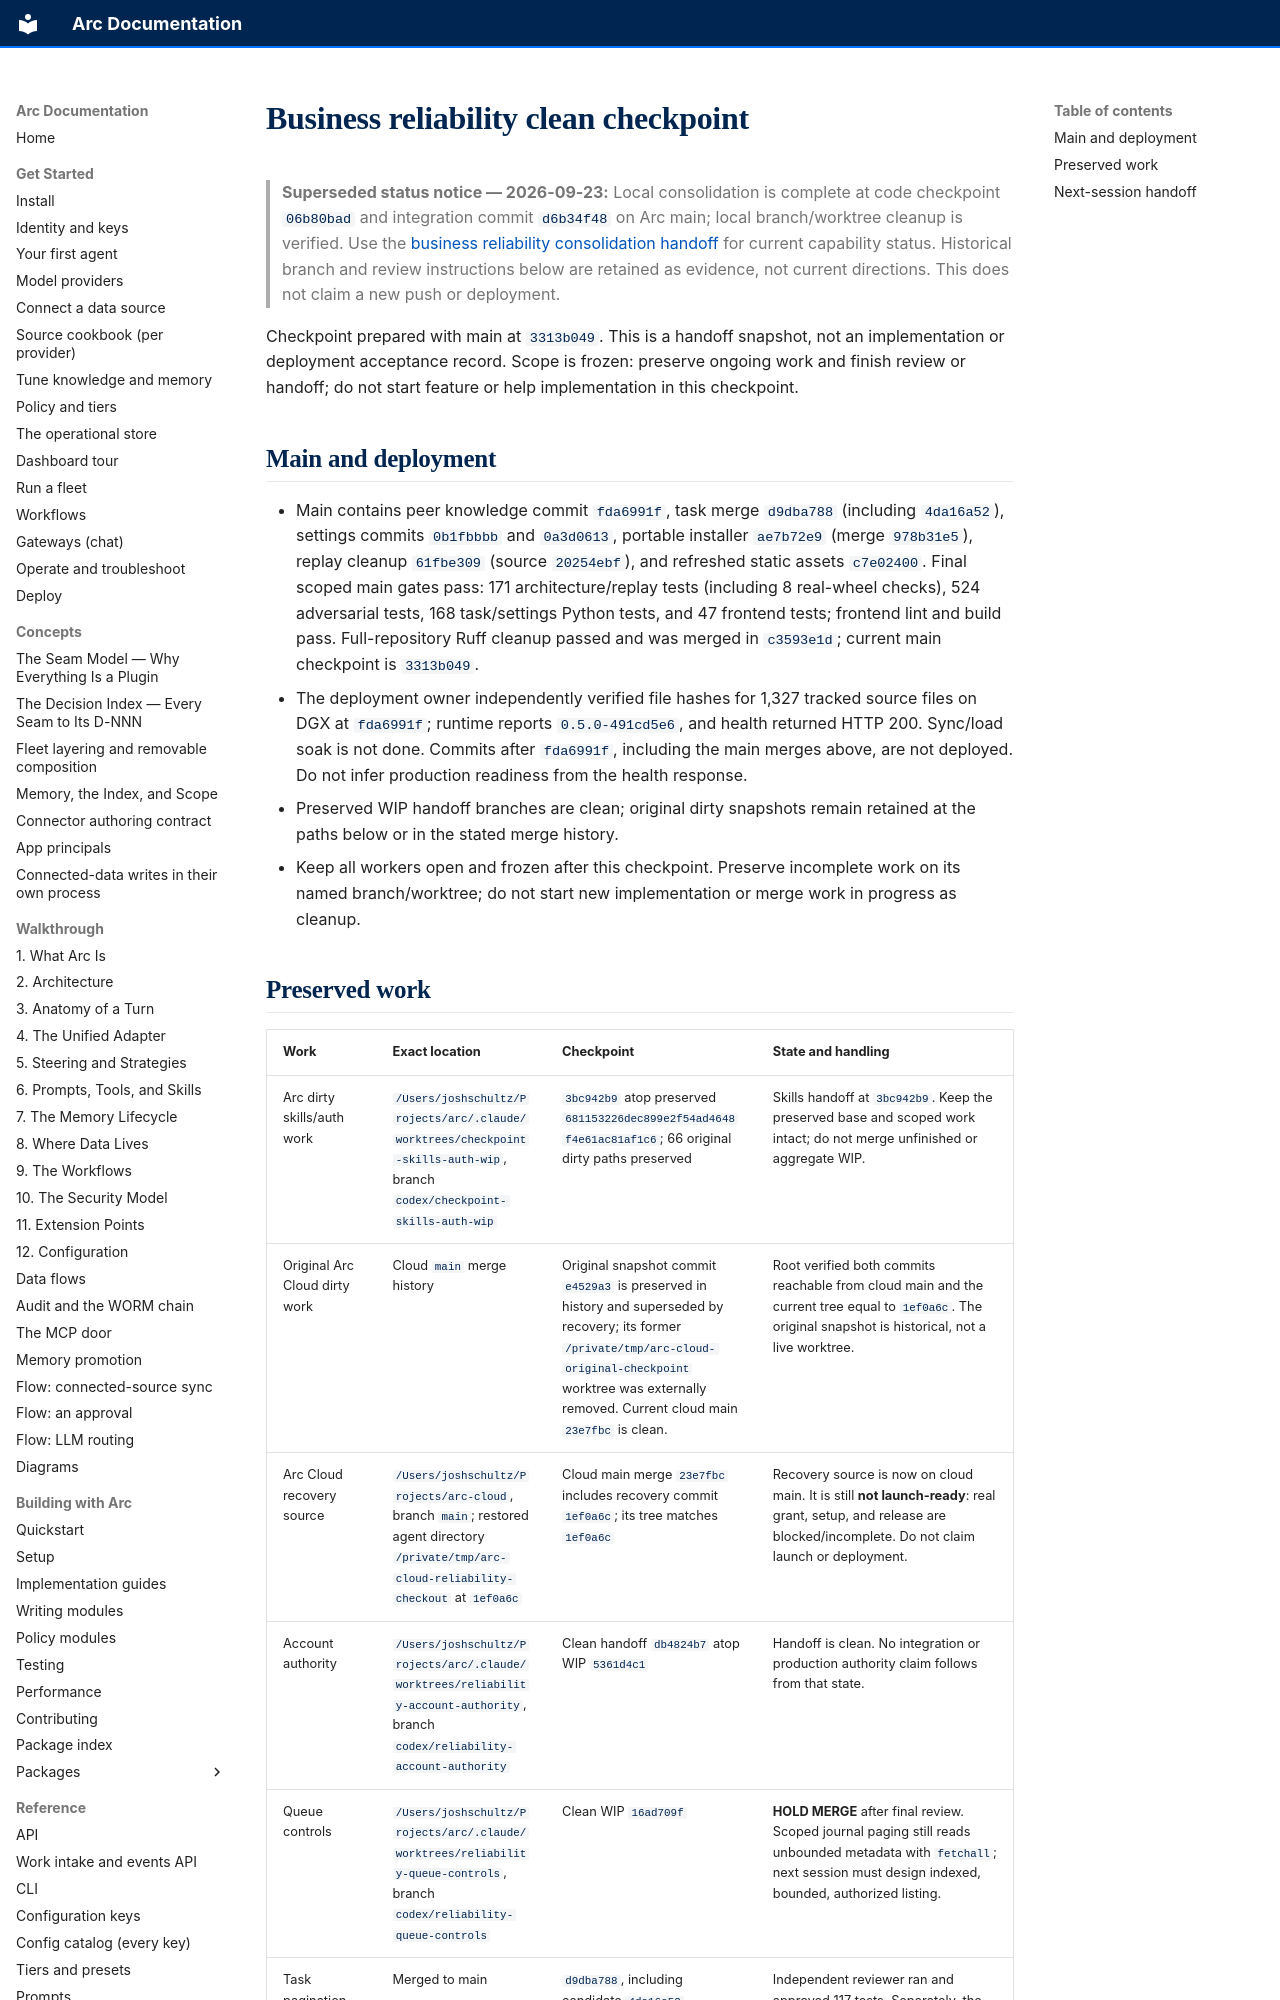

repository: joshuamschultz/Arc · page: design/business-reliability-checkpoint/index.html · generator: mkdocs

# Business reliability clean checkpoint

> **Superseded status notice — 2026-09-23:** Local consolidation is complete at code checkpoint `06b80bad` and integration commit `d6b34f48` on Arc main; local branch/worktree cleanup is verified. Use the [business reliability consolidation handoff](business-reliability-consolidation.md) for current capability status. Historical branch and review instructions below are retained as evidence, not current directions. This does not claim a new push or deployment.

Checkpoint prepared with main at `3313b049`. This is a handoff snapshot, not an implementation or deployment acceptance record. Scope is frozen: preserve ongoing work and finish review or handoff; do not start feature or help implementation in this checkpoint.

## Main and deployment

- Main contains peer knowledge commit `fda6991f`, task merge `d9dba788` (including `4da16a52`), settings commits `0b1fbbbb` and `0a3d0613`, portable installer `ae7b72e9` (merge `978b31e5`), replay cleanup `61fbe309` (source `20254ebf`), and refreshed static assets `c7e02400`. Final scoped main gates pass: 171 architecture/replay tests (including 8 real-wheel checks), 524 adversarial tests, 168 task/settings Python tests, and 47 frontend tests; frontend lint and build pass. Full-repository Ruff cleanup passed and was merged in `c3593e1d`; current main checkpoint is `3313b049`.
- The deployment owner independently verified file hashes for 1,327 tracked source files on DGX at `fda6991f`; runtime reports `0.5.0-491cd5e6`, and health returned HTTP 200. Sync/load soak is not done. Commits after `fda6991f`, including the main merges above, are not deployed. Do not infer production readiness from the health response.
- Preserved WIP handoff branches are clean; original dirty snapshots remain retained at the paths below or in the stated merge history.
- Keep all workers open and frozen after this checkpoint. Preserve incomplete work on its named branch/worktree; do not start new implementation or merge work in progress as cleanup.
